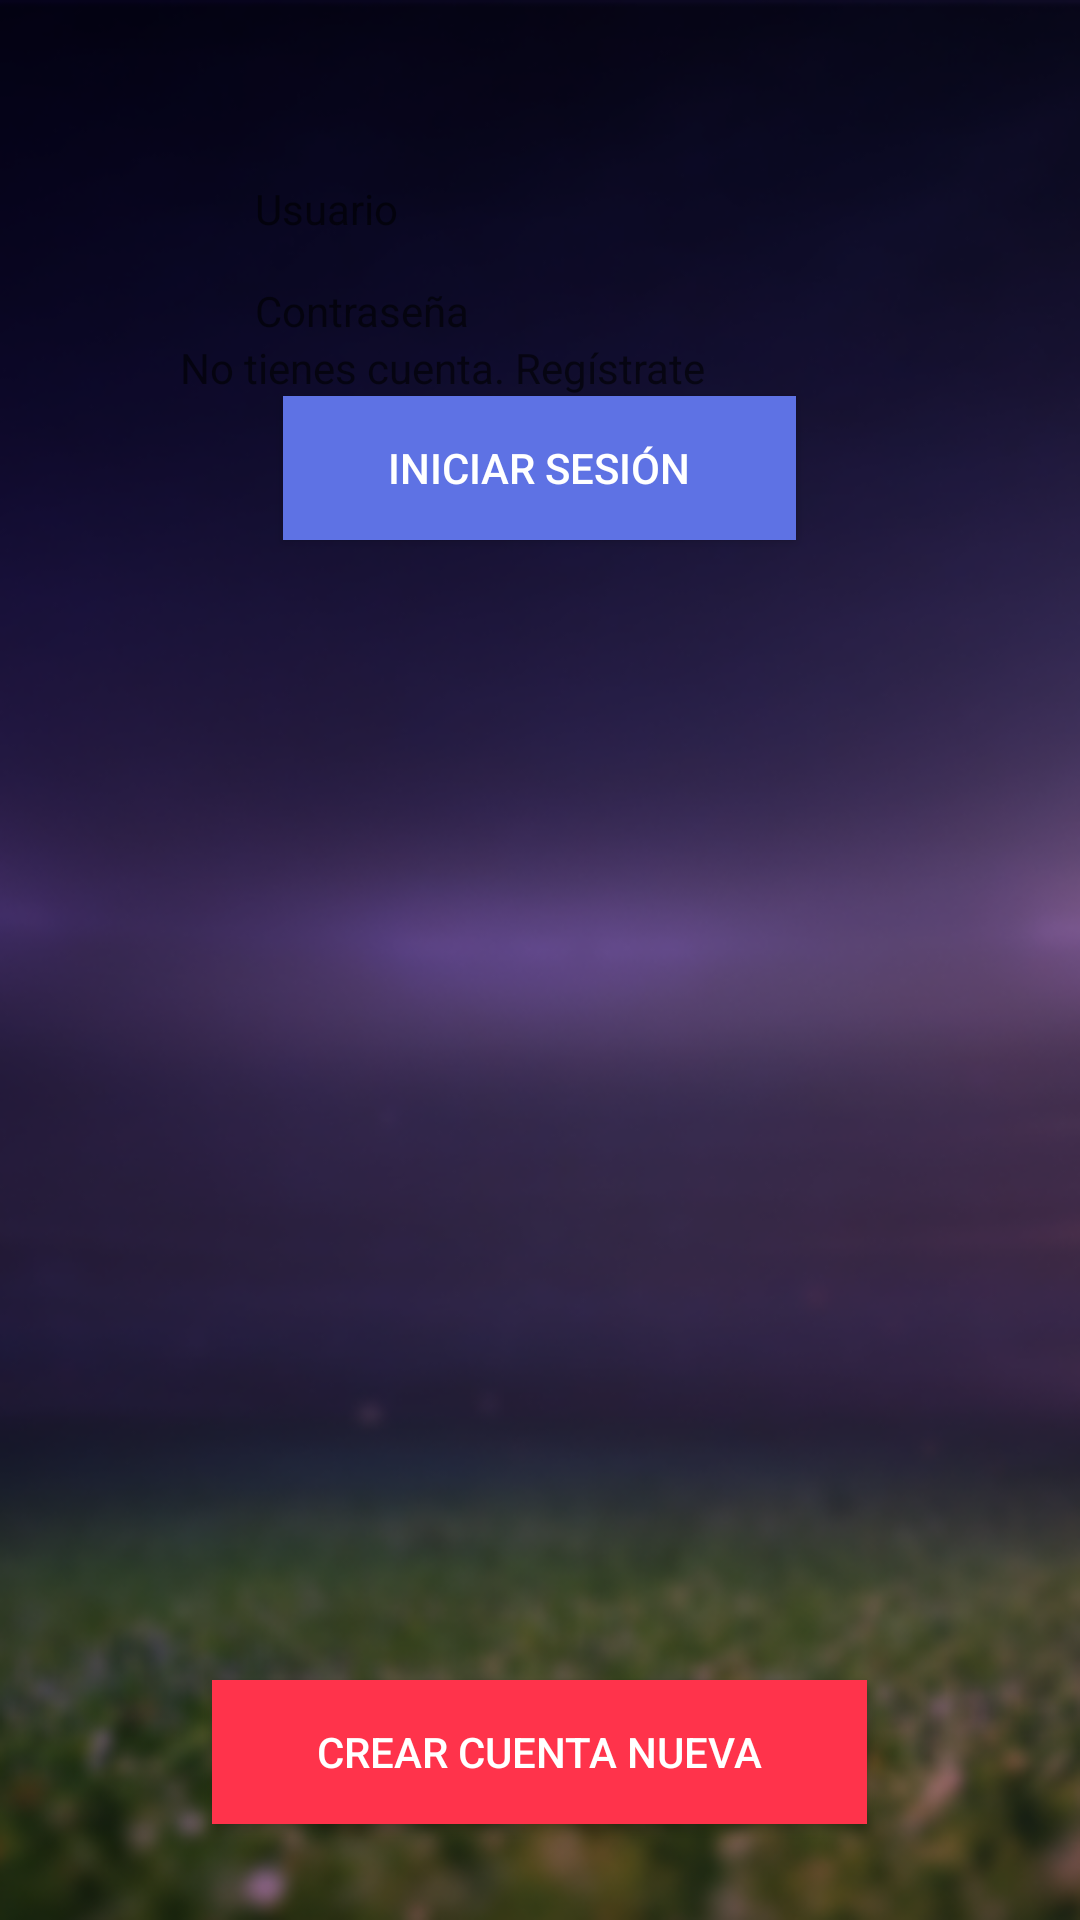

Write the Android layout XML for this screen, with the resource values it uses.
<!-- AndroidManifest.xml: application theme AppTheme -->
<!-- res/layout/fragment_acceder.xml -->
<?xml version="1.0" encoding="utf-8"?>
<RelativeLayout xmlns:android="http://schemas.android.com/apk/res/android"
    xmlns:tools="http://schemas.android.com/tools"
    android:layout_width="match_parent"
    android:layout_height="match_parent"
    tools:context=".view.AccederFragment">

    <ImageView
        android:id="@+id/imageView"
        android:layout_width="match_parent"
        android:layout_height="match_parent"
        android:scaleType="centerCrop"
        android:src="@drawable/fondo" />

    <LinearLayout
        android:layout_width="match_parent"
        android:layout_height="match_parent"
        android:padding="60sp"
        android:orientation="vertical">

        <EditText
            android:id="@+id/editText_username"
            android:layout_width="match_parent"
            android:layout_height="wrap_content"
            android:background="@drawable/marco_editado"
            android:ems="10"
            android:hint="Usuario"
            android:inputType="textPersonName"
            android:paddingLeft="25sp"
            android:textSize="14sp" />

        <EditText
            android:id="@+id/editText_password"
            android:layout_width="match_parent"
            android:layout_height="wrap_content"
            android:background="@drawable/marco_editado"
            android:ems="10"
            android:hint="Contraseña"
            android:inputType="textPassword"
            android:paddingLeft="25sp"
            android:layout_marginTop="15sp"
            android:textSize="14sp" />

        <TextView
            android:id="@+id/textView_irAlRegistro"
            android:layout_width="match_parent"
            android:layout_height="wrap_content"
            android:hint="No tienes cuenta. Regístrate" />

        <Button
            android:id="@+id/button_acceder"
            android:layout_width="wrap_content"
            android:layout_height="wrap_content"
            android:background="#5E72E4"
            android:layout_gravity="center"
            android:paddingHorizontal="35sp"
            android:textColor="@android:color/white"
            android:text="Iniciar sesión" />

    </LinearLayout>
    <Button
        android:id="@+id/button_crear_cuenta"
        android:layout_width="wrap_content"
        android:layout_height="wrap_content"
        android:background="#FF334B"
        android:textColor="@android:color/white"
        android:paddingHorizontal="35sp"
        android:layout_marginBottom="32sp"
        android:layout_alignParentBottom="true"
        android:layout_centerHorizontal="true"
        android:text="Crear cuenta nueva" />
</RelativeLayout>
<!-- resources referenced by this layout -->
<resources>
  <!-- drawable fondo: png bitmap (drawable-v24, 154941 bytes) -->
  <style name="AppTheme" parent="Theme.AppCompat.Light.DarkActionBar">
          
          <item name="colorPrimaryDark">#26174D</item>
          <item name="colorPrimary">#26174D</item>
      </style>
</resources>
